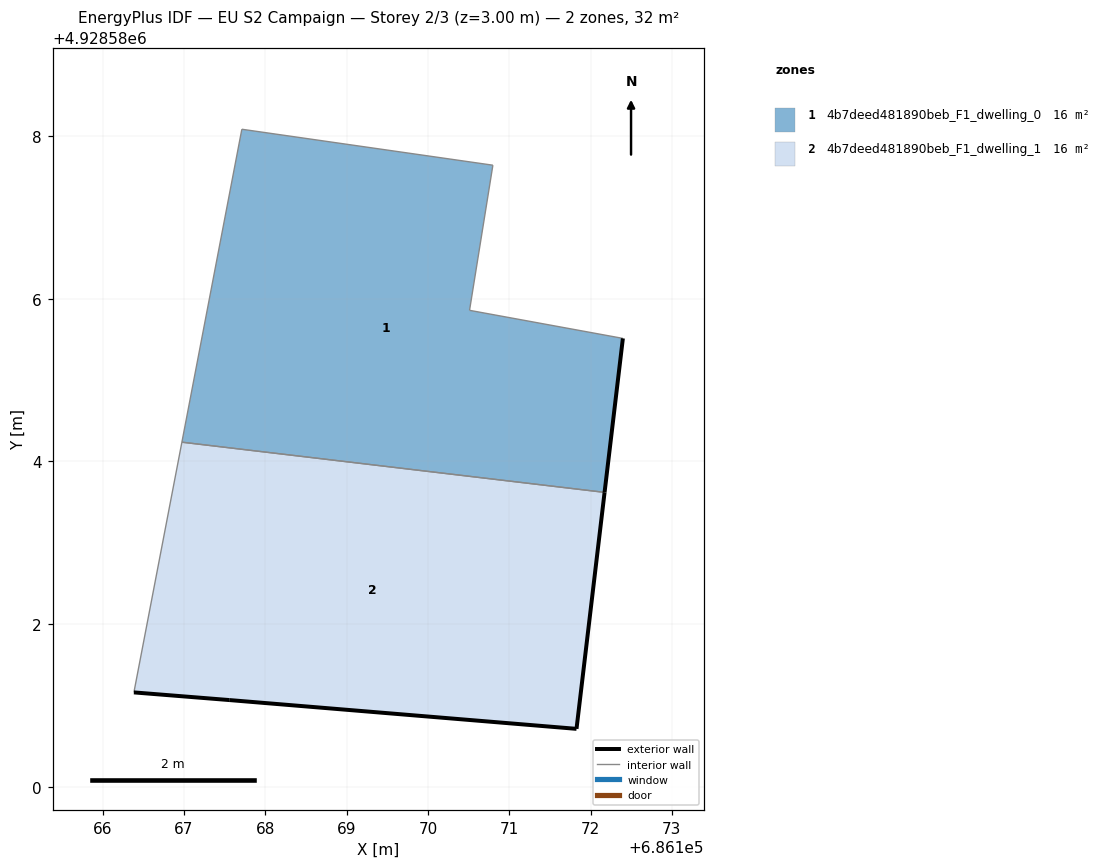
=== STOREY PLAN SPEC (per zone: floor XY polygon, exterior-wall plan segments, windows/doors) ===
zone 1: 4b7deed481890beb_F1_dwelling_0  (16.1 m²)
  floor: (686172.17, 4928583.62) (686172.40, 4928585.51) (686170.51, 4928585.86) (686170.80, 4928587.64) (686167.71, 4928588.08) (686166.98, 4928584.24)
  exterior wall: (686172.40, 4928585.51) – (686172.17, 4928583.62)  [1.9 m]
  interior walls: 5
zone 2: 4b7deed481890beb_F1_dwelling_1  (16.2 m²)
  floor: (686171.83, 4928580.71) (686172.17, 4928583.62) (686166.98, 4928584.24) (686166.39, 4928581.16) (686167.56, 4928581.07)
  exterior wall: (686172.17, 4928583.62) – (686171.83, 4928580.71)  [2.9 m]
  exterior wall: (686171.83, 4928580.71) – (686167.56, 4928581.07)  [4.3 m]
  exterior wall: (686167.56, 4928581.07) – (686166.39, 4928581.16)  [1.2 m]
  interior walls: 2

=== DERIVED (storey summary) ===
Building: EU S2 Campaign
Storey: 2 of 3  (floor level z = 3.00 m)
Storey gross floor area: 32.3 m²
Zones on this storey: 2
  - 4b7deed481890beb_F1_dwelling_0: floor 16.1 m²; exterior wall 1.9 m (5.7 m²); WWR 0.0%
  - 4b7deed481890beb_F1_dwelling_1: floor 16.2 m²; exterior wall 8.4 m (25.2 m²); WWR 0.0%
Zone adjacency (shared interzone walls):
  - 4b7deed481890beb_F1_dwelling_0 ↔ 4b7deed481890beb_F1_dwelling_1